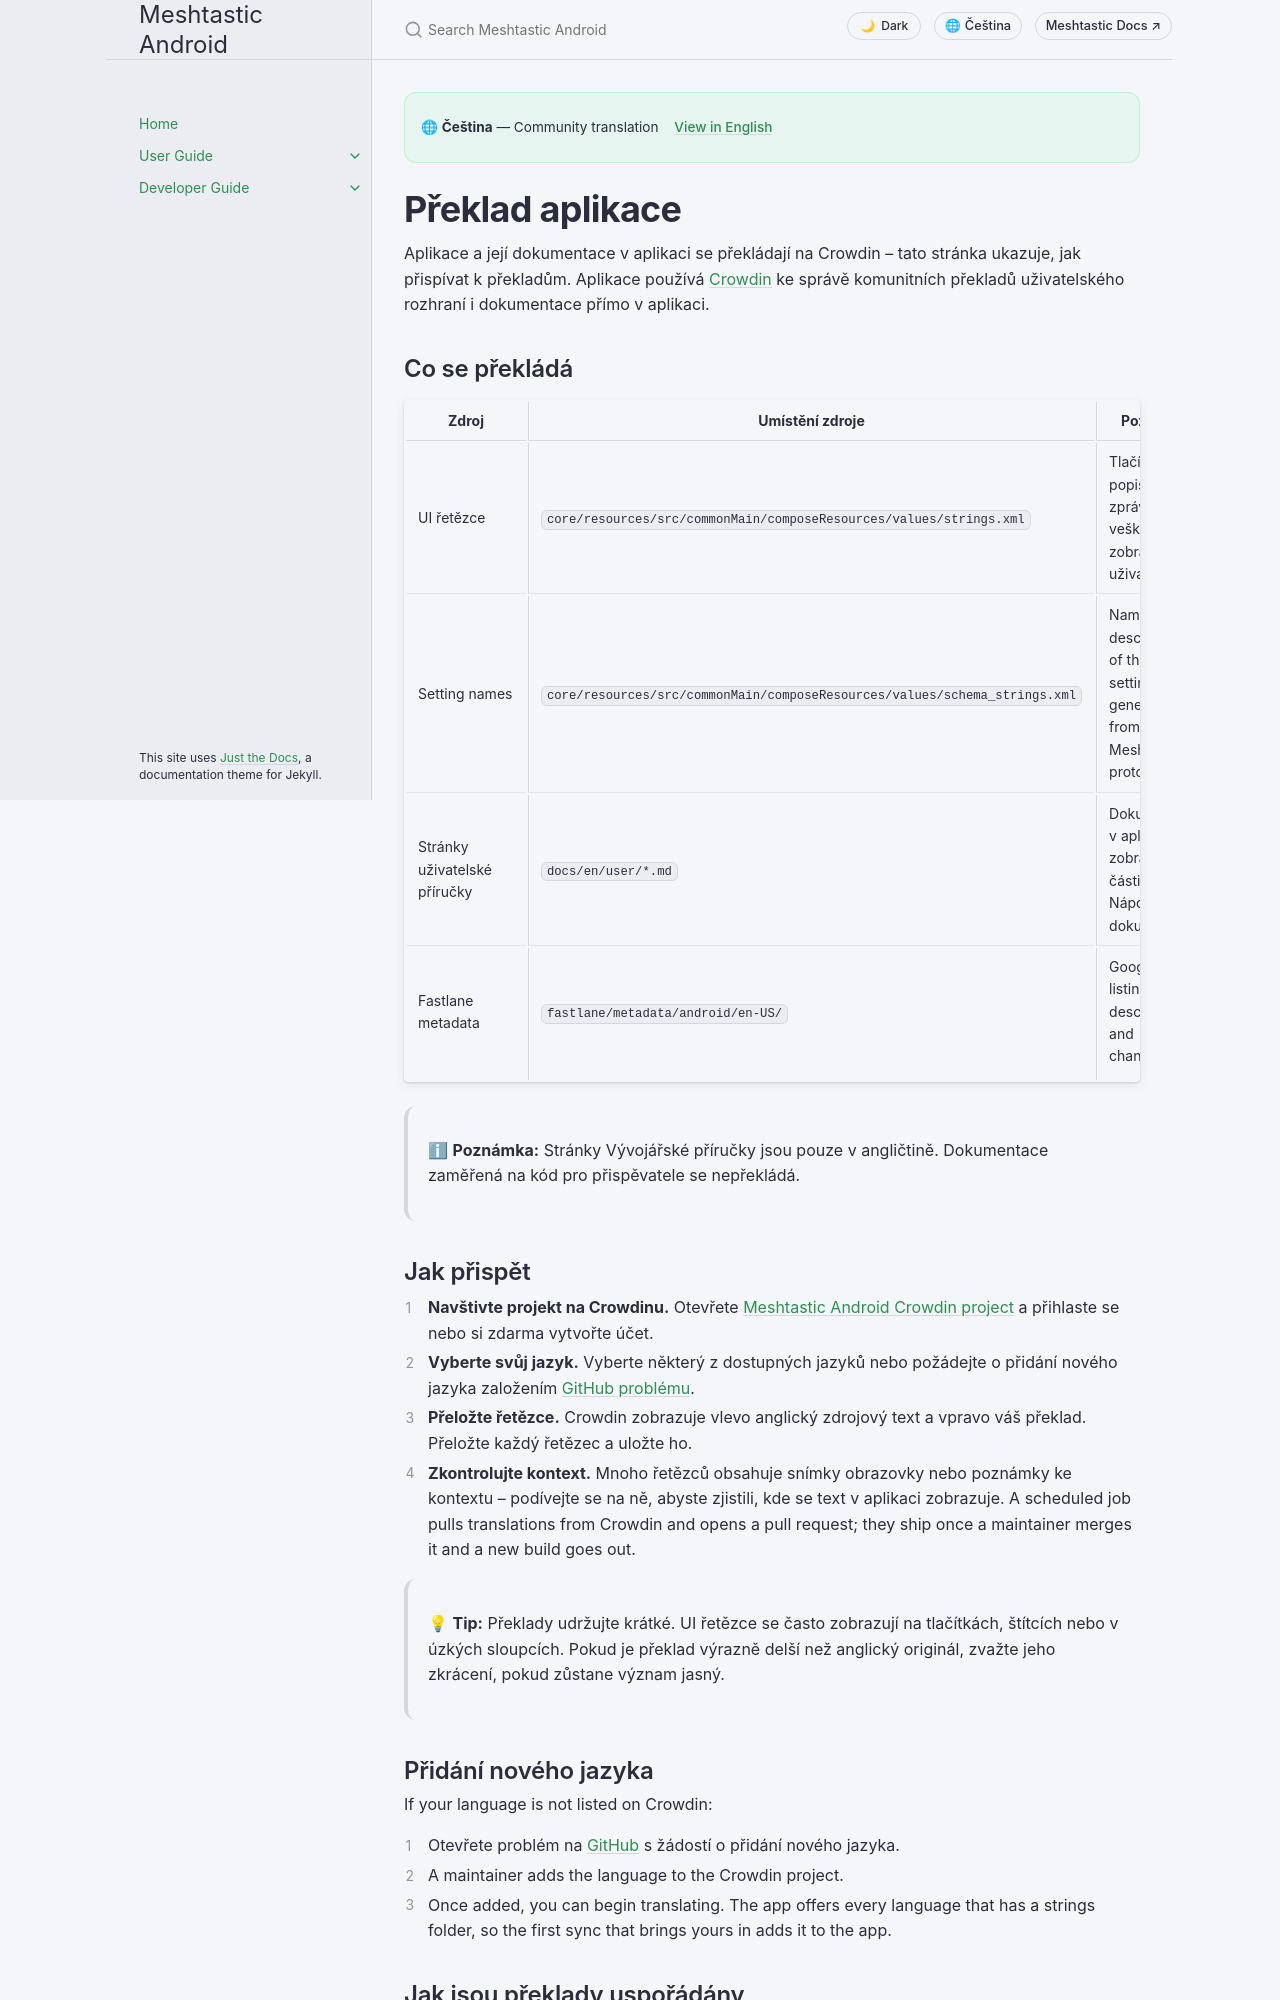

repository: meshtastic/Meshtastic-Android · page: v2.8.5/cs/user/translate.html · generator: jekyll

---
title: Překlad aplikace
nav_order: 17
last_updated: 2026-10-21
description: Jak se aplikace a její dokumentace překládají pomocí Crowdin a jak přispívat k překladům.
aliases:
  - translate
  - crowdin
  - localization
---

# Překlad aplikace

Aplikace a její dokumentace v aplikaci se překládají na Crowdin – tato stránka ukazuje, jak přispívat k překladům. Aplikace používá [Crowdin](https://crowdin.com/) ke správě komunitních překladů uživatelského rozhraní i dokumentace přímo v aplikaci.

## Co se překládá

| Zdroj                        | Umístění zdroje                                                            | Poznámka                                                                               |
| ---------------------------- | -------------------------------------------------------------------------- | -------------------------------------------------------------------------------------- |
| UI řetězce                   | `core/resources/src/commonMain/composeResources/values/strings.xml`        | Tlačítka, popisky, zprávy a veškerý text zobrazený uživateli                           |
| Setting names                | `core/resources/src/commonMain/composeResources/values/schema_strings.xml` | Names and descriptions of the node's settings, generated from the Meshtastic protobufs |
| Stránky uživatelské příručky | `docs/en/user/*.md`                                                        | Dokumentace v aplikaci zobrazená v části Nápověda a dokumentace                        |
| Fastlane metadata            | `fastlane/metadata/android/en-US/`                                         | Google Play listing title, description, and changelogs                                 |

> ℹ **Poznámka:** Stránky Vývojářské příručky jsou pouze v angličtině. Dokumentace zaměřená na kód pro přispěvatele se nepřekládá.

## Jak přispět

1. **Navštivte projekt na Crowdinu.** Otevřete [Meshtastic Android Crowdin project](https://crowdin.com/project/meshtastic-android) a přihlaste se nebo si zdarma vytvořte účet.
2. **Vyberte svůj jazyk.** Vyberte některý z dostupných jazyků nebo požádejte o přidání nového jazyka založením [GitHub problému](https://github.com/meshtastic/Meshtastic-Android/issues/new).
3. **Přeložte řetězce.** Crowdin zobrazuje vlevo anglický zdrojový text a vpravo váš překlad. Přeložte každý řetězec a uložte ho.
4. **Zkontrolujte kontext.** Mnoho řetězců obsahuje snímky obrazovky nebo poznámky ke kontextu – podívejte se na ně, abyste zjistili, kde se text v aplikaci zobrazuje. A scheduled job pulls translations from Crowdin and opens a pull request; they ship once a maintainer merges it and a new build goes out.

> 💡 **Tip:** Překlady udržujte krátké. UI řetězce se často zobrazují na tlačítkách, štítcích nebo v úzkých sloupcích. Pokud je překlad výrazně delší než anglický originál, zvažte jeho zkrácení, pokud zůstane význam jasný.
